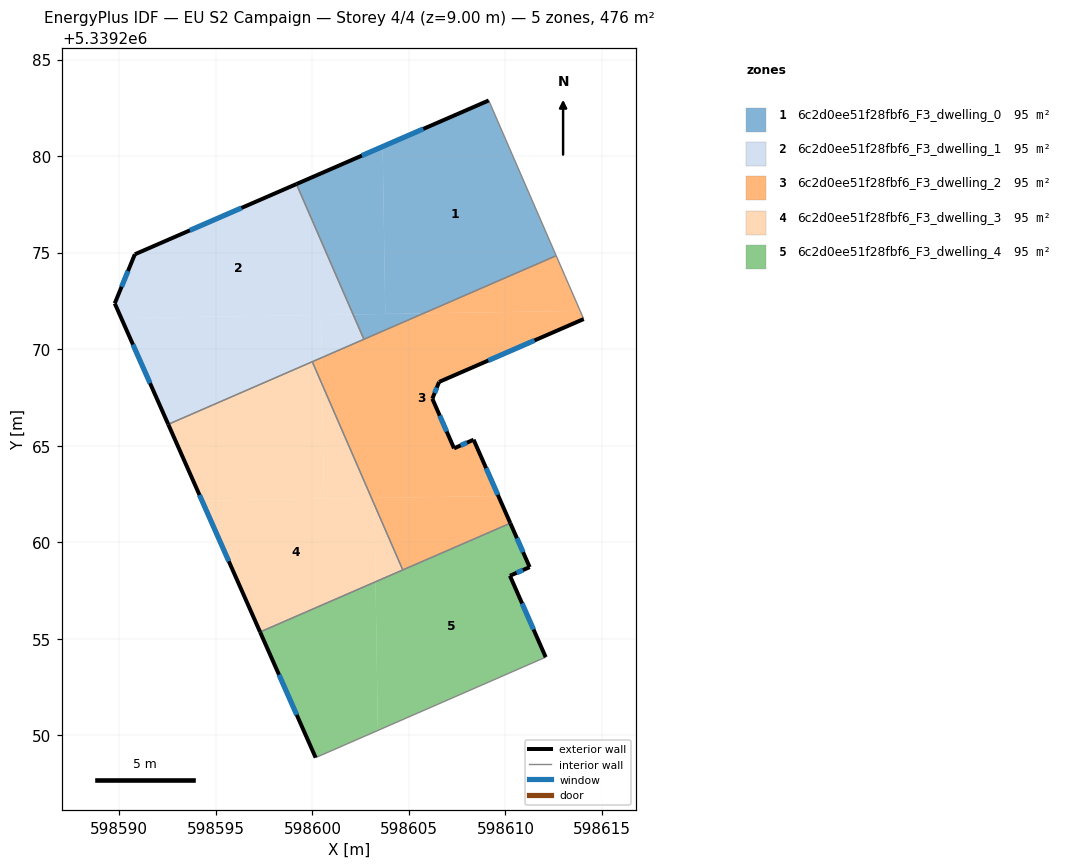
=== STOREY PLAN SPEC (per zone: floor XY polygon, exterior-wall plan segments, windows/doors) ===
zone 1: 6c2d0ee51f28fbf6_F3_dwelling_0  (95.2 m²)
  floor: (598609.13, 5339282.88) (598612.63, 5339274.84) (598605.76, 5339271.85) (598603.78, 5339271.82) (598603.64, 5339280.49)
  floor: (598603.64, 5339280.49) (598603.78, 5339271.82) (598602.11, 5339271.80) (598599.17, 5339278.55)
  floor: (598605.76, 5339271.85) (598602.67, 5339270.51) (598602.11, 5339271.80)
  exterior wall: (598609.13, 5339282.88) – (598599.17, 5339278.55)  [10.9 m]
    window: (598605.74, 5339281.41) – (598602.56, 5339280.02)  [3.3 m²]
  interior walls: 3
zone 2: 6c2d0ee51f28fbf6_F3_dwelling_1  (95.2 m²)
  floor: (598599.17, 5339278.55) (598602.11, 5339271.80) (598590.10, 5339271.61) (598589.76, 5339272.37) (598590.80, 5339274.91)
  floor: (598600.45, 5339271.77) (598600.48, 5339269.56) (598592.53, 5339266.11) (598590.10, 5339271.61)
  floor: (598602.11, 5339271.80) (598602.67, 5339270.51) (598600.48, 5339269.56) (598600.45, 5339271.77)
  exterior wall: (598589.76, 5339272.37) – (598592.53, 5339266.11)  [6.8 m]
    window: (598590.71, 5339270.24) – (598591.59, 5339268.24)  [2.1 m²]
  exterior wall: (598590.80, 5339274.91) – (598589.76, 5339272.37)  [2.7 m]
    window: (598590.45, 5339274.05) – (598590.12, 5339273.23)  [0.8 m²]
  exterior wall: (598599.17, 5339278.55) – (598590.80, 5339274.91)  [9.1 m]
    window: (598596.32, 5339277.31) – (598593.65, 5339276.15)  [2.8 m²]
  interior walls: 3
zone 3: 6c2d0ee51f28fbf6_F3_dwelling_2  (95.2 m²)
  floor: (598600.48, 5339269.56) (598600.51, 5339268.17) (598599.99, 5339269.35)
  floor: (598613.87, 5339271.98) (598614.05, 5339271.56) (598606.56, 5339268.30) (598606.21, 5339267.43) (598607.34, 5339264.86) (598608.35, 5339265.31) (598609.63, 5339262.39) (598603.06, 5339262.29) (598600.51, 5339268.17) (598600.48, 5339269.56) (598605.76, 5339271.85)
  floor: (598603.20, 5339262.29) (598603.21, 5339261.95) (598603.06, 5339262.29)
  floor: (598612.63, 5339274.84) (598613.87, 5339271.98) (598605.76, 5339271.85)
  floor: (598609.63, 5339262.39) (598610.25, 5339260.98) (598604.68, 5339258.56) (598603.21, 5339261.95) (598603.20, 5339262.29)
  exterior wall: (598606.56, 5339268.30) – (598614.05, 5339271.56)  [8.2 m]
    window: (598609.11, 5339269.41) – (598611.50, 5339270.45)  [2.5 m²]
  exterior wall: (598606.21, 5339267.43) – (598606.56, 5339268.30)  [0.9 m]
    window: (598606.33, 5339267.73) – (598606.44, 5339268.01)  [0.3 m²]
  exterior wall: (598607.34, 5339264.86) – (598606.21, 5339267.43)  [2.8 m]
    window: (598606.95, 5339265.74) – (598606.59, 5339266.56)  [0.9 m²]
  exterior wall: (598608.35, 5339265.31) – (598607.34, 5339264.86)  [1.1 m]
    window: (598608.00, 5339265.16) – (598607.68, 5339265.01)  [0.3 m²]
  exterior wall: (598610.25, 5339260.99) – (598608.35, 5339265.31)  [4.7 m]
    window: (598609.60, 5339262.46) – (598609.00, 5339263.84)  [1.4 m²]
  interior walls: 5
zone 4: 6c2d0ee51f28fbf6_F3_dwelling_3  (95.2 m²)
  floor: (598603.06, 5339262.29) (598603.21, 5339261.95) (598603.27, 5339257.95) (598597.29, 5339255.35) (598594.28, 5339262.16)
  floor: (598603.21, 5339261.95) (598604.68, 5339258.56) (598603.27, 5339257.95)
  floor: (598599.99, 5339269.35) (598600.51, 5339268.17) (598600.60, 5339262.25) (598594.28, 5339262.16) (598592.53, 5339266.11)
  floor: (598600.51, 5339268.17) (598603.06, 5339262.29) (598600.60, 5339262.25)
  exterior wall: (598592.53, 5339266.11) – (598597.29, 5339255.35)  [11.8 m]
    window: (598594.15, 5339262.45) – (598595.67, 5339259.01)  [3.6 m²]
  interior walls: 3
zone 5: 6c2d0ee51f28fbf6_F3_dwelling_4  (95.2 m²)
  floor: (598610.25, 5339260.98) (598611.25, 5339258.71) (598610.23, 5339258.26) (598612.08, 5339254.05) (598603.39, 5339250.25) (598603.27, 5339257.95)
  floor: (598603.27, 5339257.95) (598603.39, 5339250.25) (598600.17, 5339248.84) (598597.29, 5339255.35)
  exterior wall: (598597.29, 5339255.35) – (598600.17, 5339248.84)  [7.1 m]
    window: (598598.27, 5339253.14) – (598599.19, 5339251.06)  [2.2 m²]
  exterior wall: (598611.25, 5339258.71) – (598610.25, 5339260.99)  [2.5 m]
    window: (598610.91, 5339259.48) – (598610.59, 5339260.21)  [0.8 m²]
  exterior wall: (598610.23, 5339258.26) – (598611.25, 5339258.71)  [1.1 m]
    window: (598610.58, 5339258.42) – (598610.91, 5339258.56)  [0.3 m²]
  exterior wall: (598612.08, 5339254.05) – (598610.23, 5339258.26)  [4.6 m]
    window: (598611.45, 5339255.48) – (598610.86, 5339256.83)  [1.4 m²]
  interior walls: 3

=== DERIVED (storey summary) ===
Building: EU S2 Campaign
Storey: 4 of 4  (floor level z = 9.00 m)
Storey gross floor area: 476.1 m²
Zones on this storey: 5
  - 6c2d0ee51f28fbf6_F3_dwelling_0: floor 95.2 m²; exterior wall 10.9 m (32.6 m²); 1 window(s) 3.3 m²; WWR 10.2%
  - 6c2d0ee51f28fbf6_F3_dwelling_1: floor 95.2 m²; exterior wall 18.7 m (56.2 m²); 3 window(s) 5.7 m²; WWR 10.2%
  - 6c2d0ee51f28fbf6_F3_dwelling_2: floor 95.2 m²; exterior wall 17.7 m (53.2 m²); 5 window(s) 5.4 m²; WWR 10.2%
  - 6c2d0ee51f28fbf6_F3_dwelling_3: floor 95.2 m²; exterior wall 11.8 m (35.3 m²); 1 window(s) 3.6 m²; WWR 10.2%
  - 6c2d0ee51f28fbf6_F3_dwelling_4: floor 95.2 m²; exterior wall 15.3 m (46.0 m²); 4 window(s) 4.7 m²; WWR 10.2%
Zone adjacency (shared interzone walls):
  - 6c2d0ee51f28fbf6_F3_dwelling_0 ↔ 6c2d0ee51f28fbf6_F3_dwelling_1
  - 6c2d0ee51f28fbf6_F3_dwelling_0 ↔ 6c2d0ee51f28fbf6_F3_dwelling_2
  - 6c2d0ee51f28fbf6_F3_dwelling_1 ↔ 6c2d0ee51f28fbf6_F3_dwelling_2
  - 6c2d0ee51f28fbf6_F3_dwelling_1 ↔ 6c2d0ee51f28fbf6_F3_dwelling_3
  - 6c2d0ee51f28fbf6_F3_dwelling_2 ↔ 6c2d0ee51f28fbf6_F3_dwelling_3
  - 6c2d0ee51f28fbf6_F3_dwelling_2 ↔ 6c2d0ee51f28fbf6_F3_dwelling_4
  - 6c2d0ee51f28fbf6_F3_dwelling_3 ↔ 6c2d0ee51f28fbf6_F3_dwelling_4